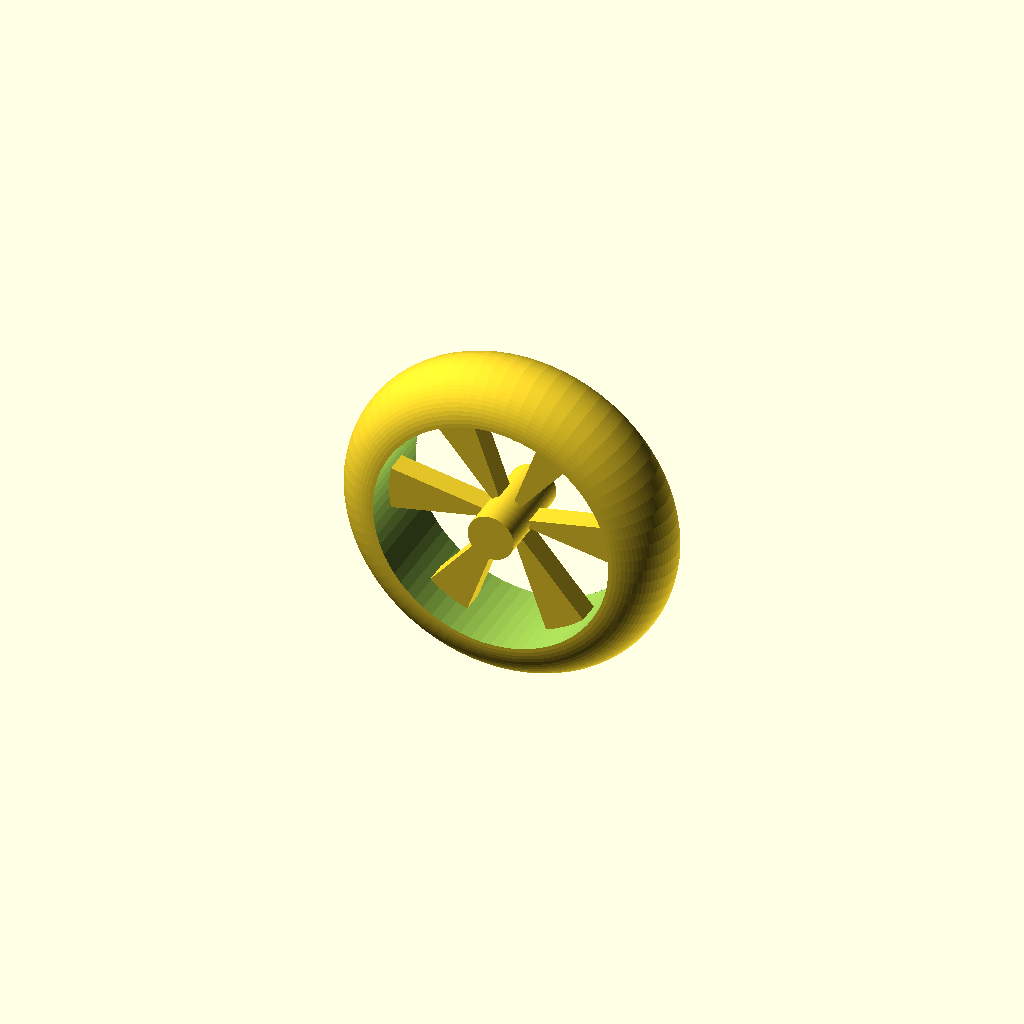
Cell 1: rendered with the file's own defaults.
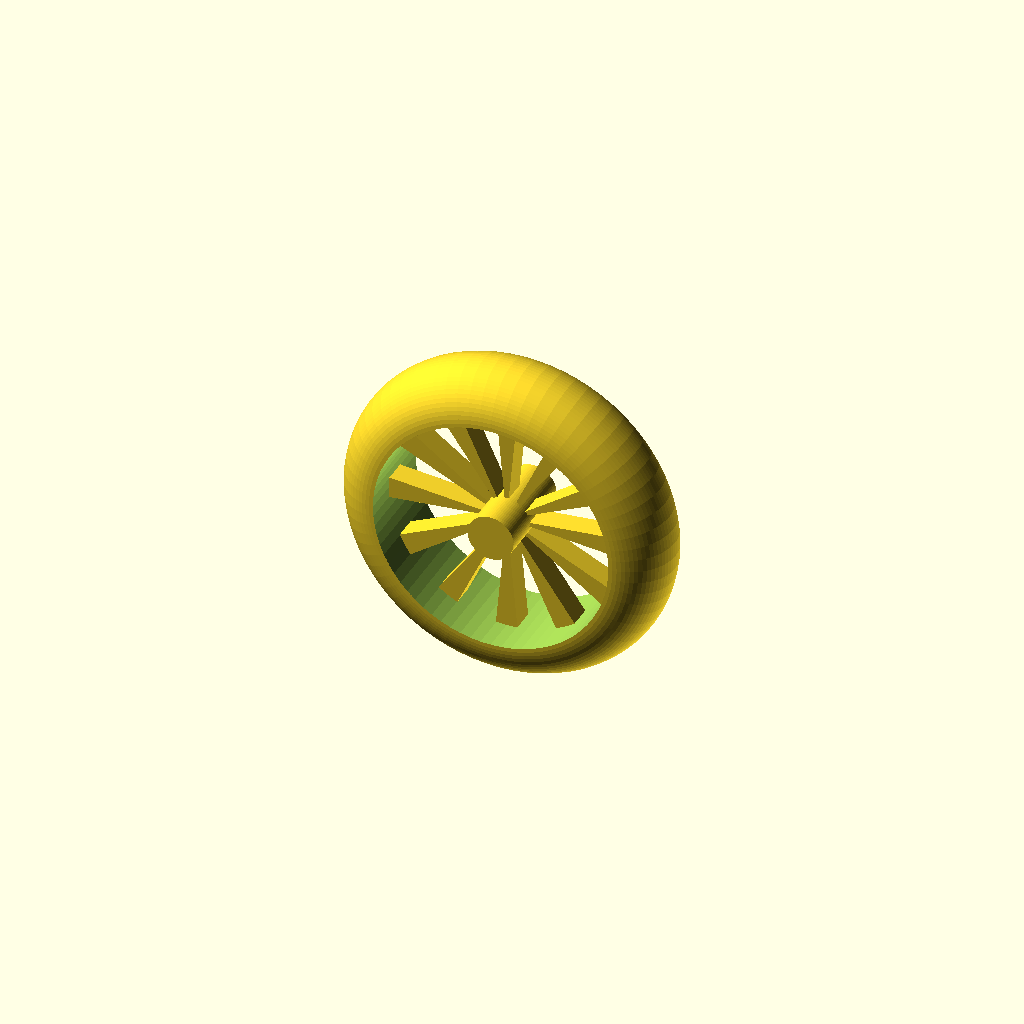
Cell 2: spoke_count = 12 (everything else at default).
All cells are drawn from one camera (rotation 55°, 0°, 25°, orthographic, colour scheme Cornfield), so only the parameter changes between them.
Source of the model, examples/moto/openscad/front_tire.scad:
use <wheel.scad>

front_radius = 215.9;
front_crown_radius = 300 - front_radius;
spoke_count = 6;

$fn = 72;

wheel(front_radius, front_crown_radius, spoke_count);
Parameter table extracted from the source (name, type, default, range or options):
front_radius: number, default 215.9
spoke_count: number, default 6
